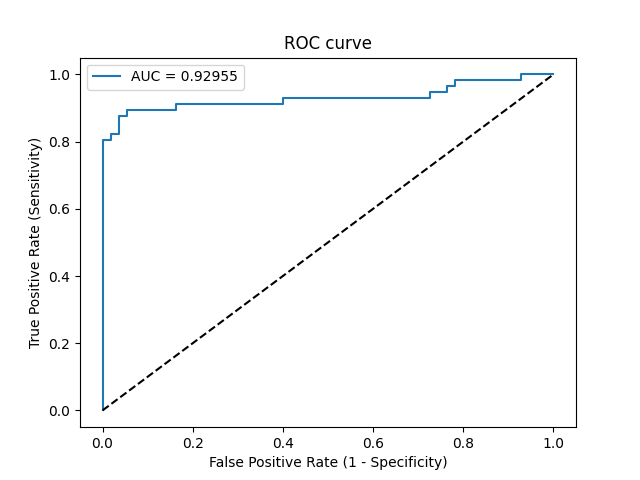

The data file committed next to this chart (first rows):
Threshold, Sensitivity, Specificity, NPV, PPV
inf, 0.0, 1.0, 0.4955, 0
1, 0.01786, 1.0, 0.5, 1.0
0.8415, 0.8036, 1.0, 0.8333, 1.0
0.7776, 0.8036, 0.9818, 0.8308, 0.9783
0.7579, 0.8214, 0.9818, 0.8438, 0.9787
0.7358, 0.8214, 0.9636, 0.8413, 0.9583
0.5296, 0.875, 0.9636, 0.8833, 0.9608
0.5063, 0.875, 0.9455, 0.8814, 0.9423
0.4306, 0.8929, 0.9455, 0.8966, 0.9434
0.301, 0.8929, 0.8364, 0.8846, 0.8475
0.2829, 0.9107, 0.8364, 0.902, 0.85
0.1643, 0.9107, 0.6, 0.8684, 0.6986
0.1591, 0.9286, 0.6, 0.8919, 0.7027
0.07705, 0.9286, 0.2727, 0.7895, 0.5652
0.07085, 0.9464, 0.2727, 0.8333, 0.5699
0.06924, 0.9464, 0.2364, 0.8125, 0.5579
0.06716, 0.9643, 0.2364, 0.8667, 0.5625
0.06504, 0.9643, 0.2182, 0.8571, 0.5567
0.05287, 0.9821, 0.2182, 0.9231, 0.5612
0.02061, 0.9821, 0.07273, 0.8, 0.5189
0.01492, 1.0, 0.07273, 1.0, 0.5234
0.004719, 1.0, 0.0, 0, 0.5045
